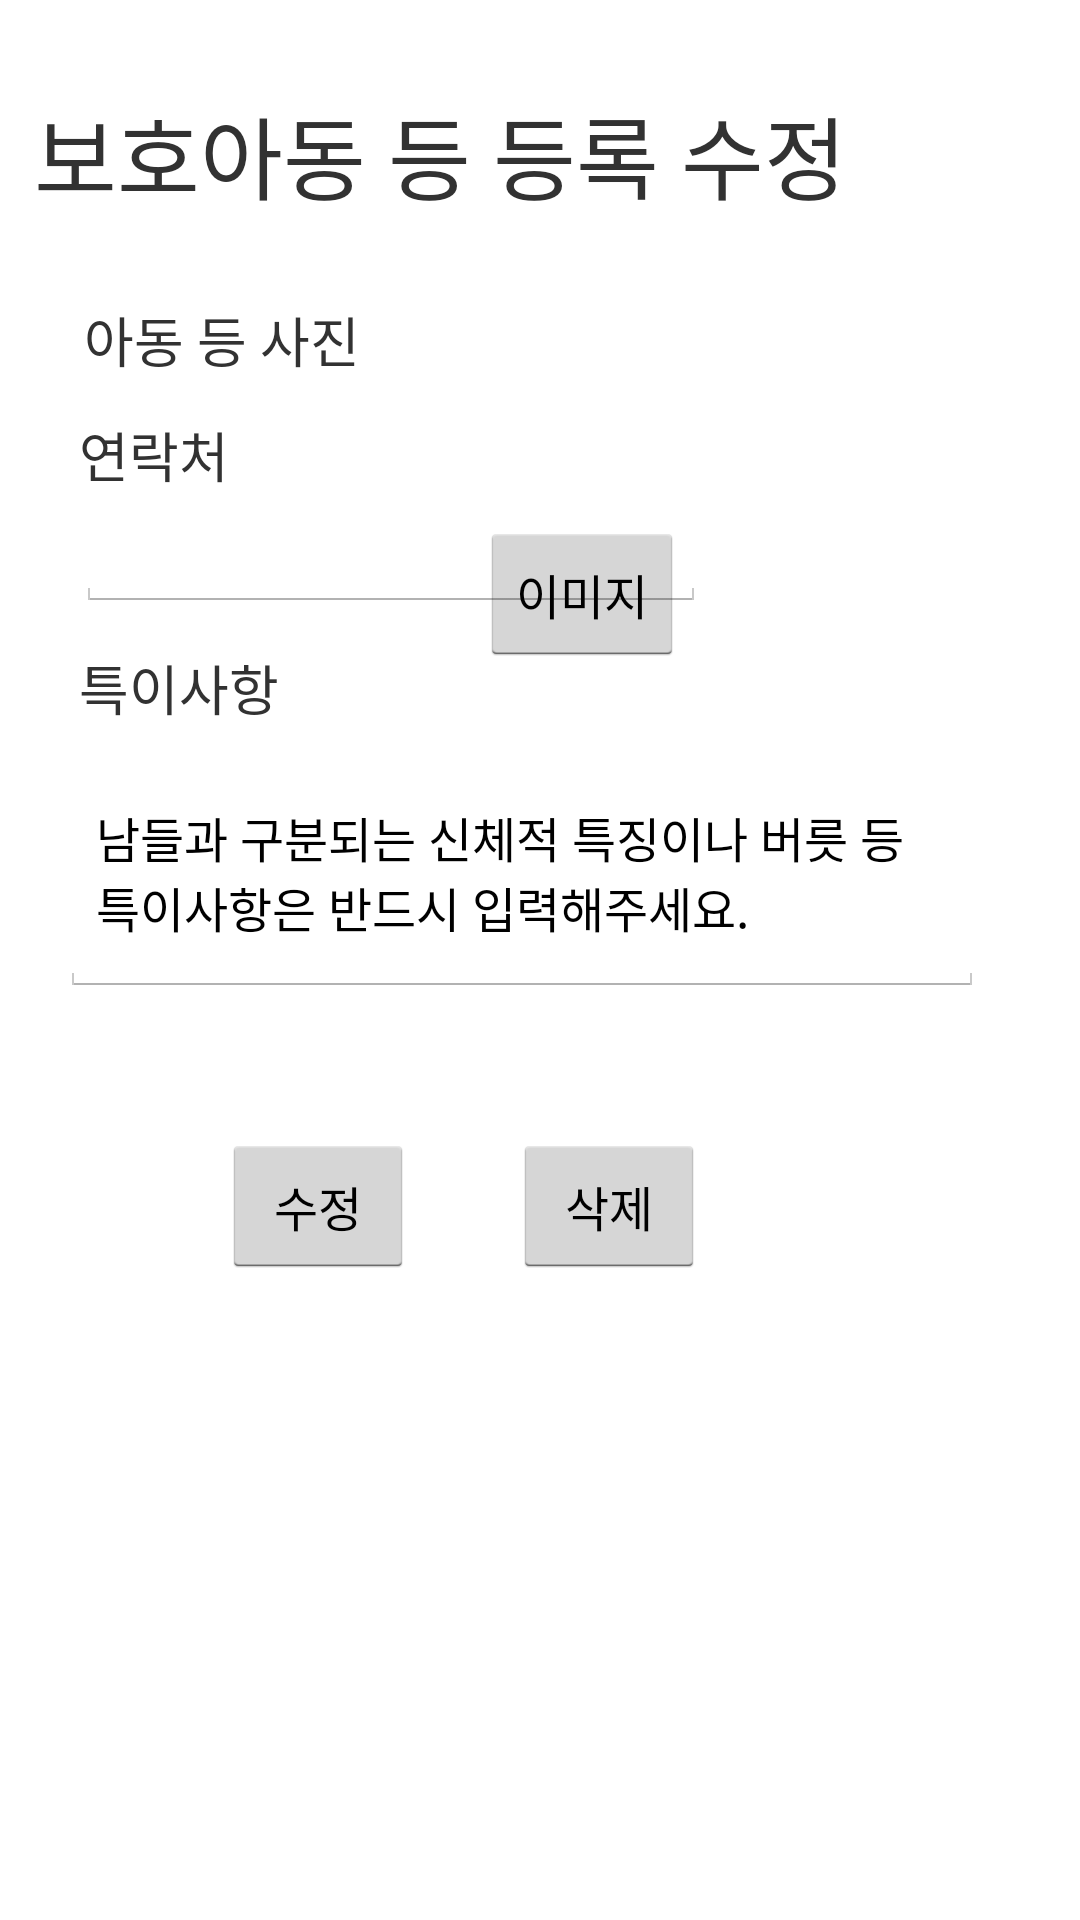

Android layout source for this screen:
<!-- AndroidManifest.xml: application theme AppTheme -->
<!-- res/layout/edit_care_reg.xml -->
<?xml version="1.0" encoding="utf-8"?>
<android.support.constraint.ConstraintLayout xmlns:android="http://schemas.android.com/apk/res/android"
    xmlns:app="http://schemas.android.com/apk/res-auto"
    xmlns:tools="http://schemas.android.com/tools"
    android:layout_width="match_parent"
    android:layout_height="match_parent"
    tools:context="blockChainTCL.babychain.EditCareRegActivity">

    <TextView
        android:id="@+id/textView"
        android:layout_width="wrap_content"
        android:layout_height="wrap_content"
        android:text="보호아동 등 등록 수정"
        android:textSize="30sp"
        app:layout_constraintBottom_toBottomOf="parent"
        app:layout_constraintHorizontal_bias="0.127"
        app:layout_constraintLeft_toLeftOf="parent"
        app:layout_constraintRight_toRightOf="parent"
        app:layout_constraintTop_toTopOf="parent"
        app:layout_constraintVertical_bias="0.049" />

    <TextView
        android:id="@+id/textView9"
        android:layout_width="wrap_content"
        android:layout_height="wrap_content"
        android:layout_marginStart="28dp"
        android:layout_marginLeft="28dp"
        android:layout_marginTop="8dp"
        android:layout_marginEnd="8dp"
        android:layout_marginRight="8dp"
        android:layout_marginBottom="8dp"
        android:text="아동 등 사진"
        android:textSize="18sp"
        app:layout_constraintBottom_toBottomOf="parent"
        app:layout_constraintEnd_toEndOf="parent"
        app:layout_constraintHorizontal_bias="0.0"
        app:layout_constraintStart_toStartOf="parent"
        app:layout_constraintTop_toBottomOf="@+id/textView"
        app:layout_constraintVertical_bias="0.036" />

    <TextView
        android:id="@+id/textView10"
        android:layout_width="wrap_content"
        android:layout_height="wrap_content"
        android:layout_marginStart="8dp"
        android:layout_marginLeft="8dp"
        android:layout_marginTop="8dp"
        android:layout_marginEnd="8dp"
        android:layout_marginRight="8dp"
        android:text="연락처"
        android:textSize="18sp"
        app:layout_constraintEnd_toEndOf="parent"
        app:layout_constraintHorizontal_bias="0.062"
        app:layout_constraintStart_toStartOf="parent"
        app:layout_constraintTop_toBottomOf="@+id/imageView" />

    <Button
        android:id="@+id/button"
        android:layout_width="wrap_content"
        android:layout_height="wrap_content"
        android:layout_marginTop="8dp"
        android:layout_marginEnd="132dp"
        android:layout_marginRight="132dp"
        android:layout_marginBottom="8dp"
        android:text="이미지"
        android:textSize="16sp"
        app:layout_constraintBottom_toBottomOf="parent"
        app:layout_constraintEnd_toEndOf="parent"
        app:layout_constraintTop_toTopOf="parent"
        app:layout_constraintVertical_bias="0.288" />

    <EditText
        android:id="@+id/editText5"
        android:layout_width="wrap_content"
        android:layout_height="wrap_content"
        android:layout_marginStart="8dp"
        android:layout_marginLeft="8dp"
        android:layout_marginEnd="8dp"
        android:layout_marginRight="8dp"
        android:ems="10"
        android:inputType="phone"
        app:layout_constraintEnd_toEndOf="parent"
        app:layout_constraintHorizontal_bias="0.13"
        app:layout_constraintStart_toStartOf="parent"
        app:layout_constraintTop_toBottomOf="@+id/textView10" />

    <TextView
        android:id="@+id/textView11"
        android:layout_width="wrap_content"
        android:layout_height="wrap_content"
        android:layout_marginStart="8dp"
        android:layout_marginLeft="8dp"
        android:layout_marginTop="12dp"
        android:layout_marginEnd="8dp"
        android:layout_marginRight="8dp"
        android:text="특이사항"
        android:textSize="18sp"
        app:layout_constraintEnd_toEndOf="parent"
        app:layout_constraintHorizontal_bias="0.066"
        app:layout_constraintStart_toStartOf="parent"
        app:layout_constraintTop_toBottomOf="@+id/editText5" />

    <EditText
        android:id="@+id/editText7"
        android:layout_width="308dp"
        android:layout_height="82dp"
        android:layout_marginStart="8dp"
        android:layout_marginLeft="8dp"
        android:layout_marginTop="8dp"
        android:layout_marginEnd="8dp"
        android:layout_marginRight="8dp"
        android:ems="10"
        android:inputType="textMultiLine"
        android:singleLine="false"
        android:text="남들과 구분되는 신체적 특징이나 버릇 등 특이사항은 반드시 입력해주세요. "
        android:textSize="16sp"
        app:layout_constraintEnd_toEndOf="parent"
        app:layout_constraintHorizontal_bias="0.333"
        app:layout_constraintStart_toStartOf="parent"
        app:layout_constraintTop_toBottomOf="@+id/textView11" />

    <Button
        android:id="@+id/button2"
        android:layout_width="wrap_content"
        android:layout_height="wrap_content"
        android:layout_marginStart="8dp"
        android:layout_marginLeft="8dp"
        android:layout_marginTop="8dp"
        android:layout_marginEnd="8dp"
        android:layout_marginRight="8dp"
        android:layout_marginBottom="8dp"
        android:text="수정"
        android:textSize="16sp"
        app:layout_constraintBottom_toBottomOf="parent"
        app:layout_constraintEnd_toEndOf="parent"
        app:layout_constraintHorizontal_bias="0.236"
        app:layout_constraintStart_toStartOf="parent"
        app:layout_constraintTop_toBottomOf="@+id/editText7"
        app:layout_constraintVertical_bias="0.155" />

    <Button
        android:id="@+id/button4"
        android:layout_width="wrap_content"
        android:layout_height="wrap_content"
        android:layout_marginStart="8dp"
        android:layout_marginLeft="8dp"
        android:layout_marginTop="8dp"
        android:layout_marginEnd="8dp"
        android:layout_marginRight="8dp"
        android:layout_marginBottom="8dp"
        android:text="삭제"
        android:textSize="16sp"
        app:layout_constraintBottom_toBottomOf="parent"
        app:layout_constraintEnd_toEndOf="parent"
        app:layout_constraintHorizontal_bias="0.582"
        app:layout_constraintStart_toStartOf="parent"
        app:layout_constraintTop_toBottomOf="@+id/editText7"
        app:layout_constraintVertical_bias="0.155" />

    <ImageView
        android:id="@+id/imageView"
        android:layout_width="wrap_content"
        android:layout_height="wrap_content"
        android:layout_marginStart="8dp"
        android:layout_marginLeft="8dp"
        android:layout_marginTop="4dp"
        app:layout_constraintEnd_toStartOf="@+id/button"
        app:layout_constraintHorizontal_bias="0.16"
        app:layout_constraintStart_toStartOf="parent"
        app:layout_constraintTop_toBottomOf="@+id/textView9"
        tools:src="@tools:sample/avatars" />

</android.support.constraint.ConstraintLayout>
<!-- resources referenced by this layout -->
<resources>
  <style name="AppTheme" parent="android:Theme.Holo.Light.DarkActionBar">
          
          <item name="android:windowActionBar">false</item>
          <item name="android:windowNoTitle">true</item>
      </style>
</resources>
